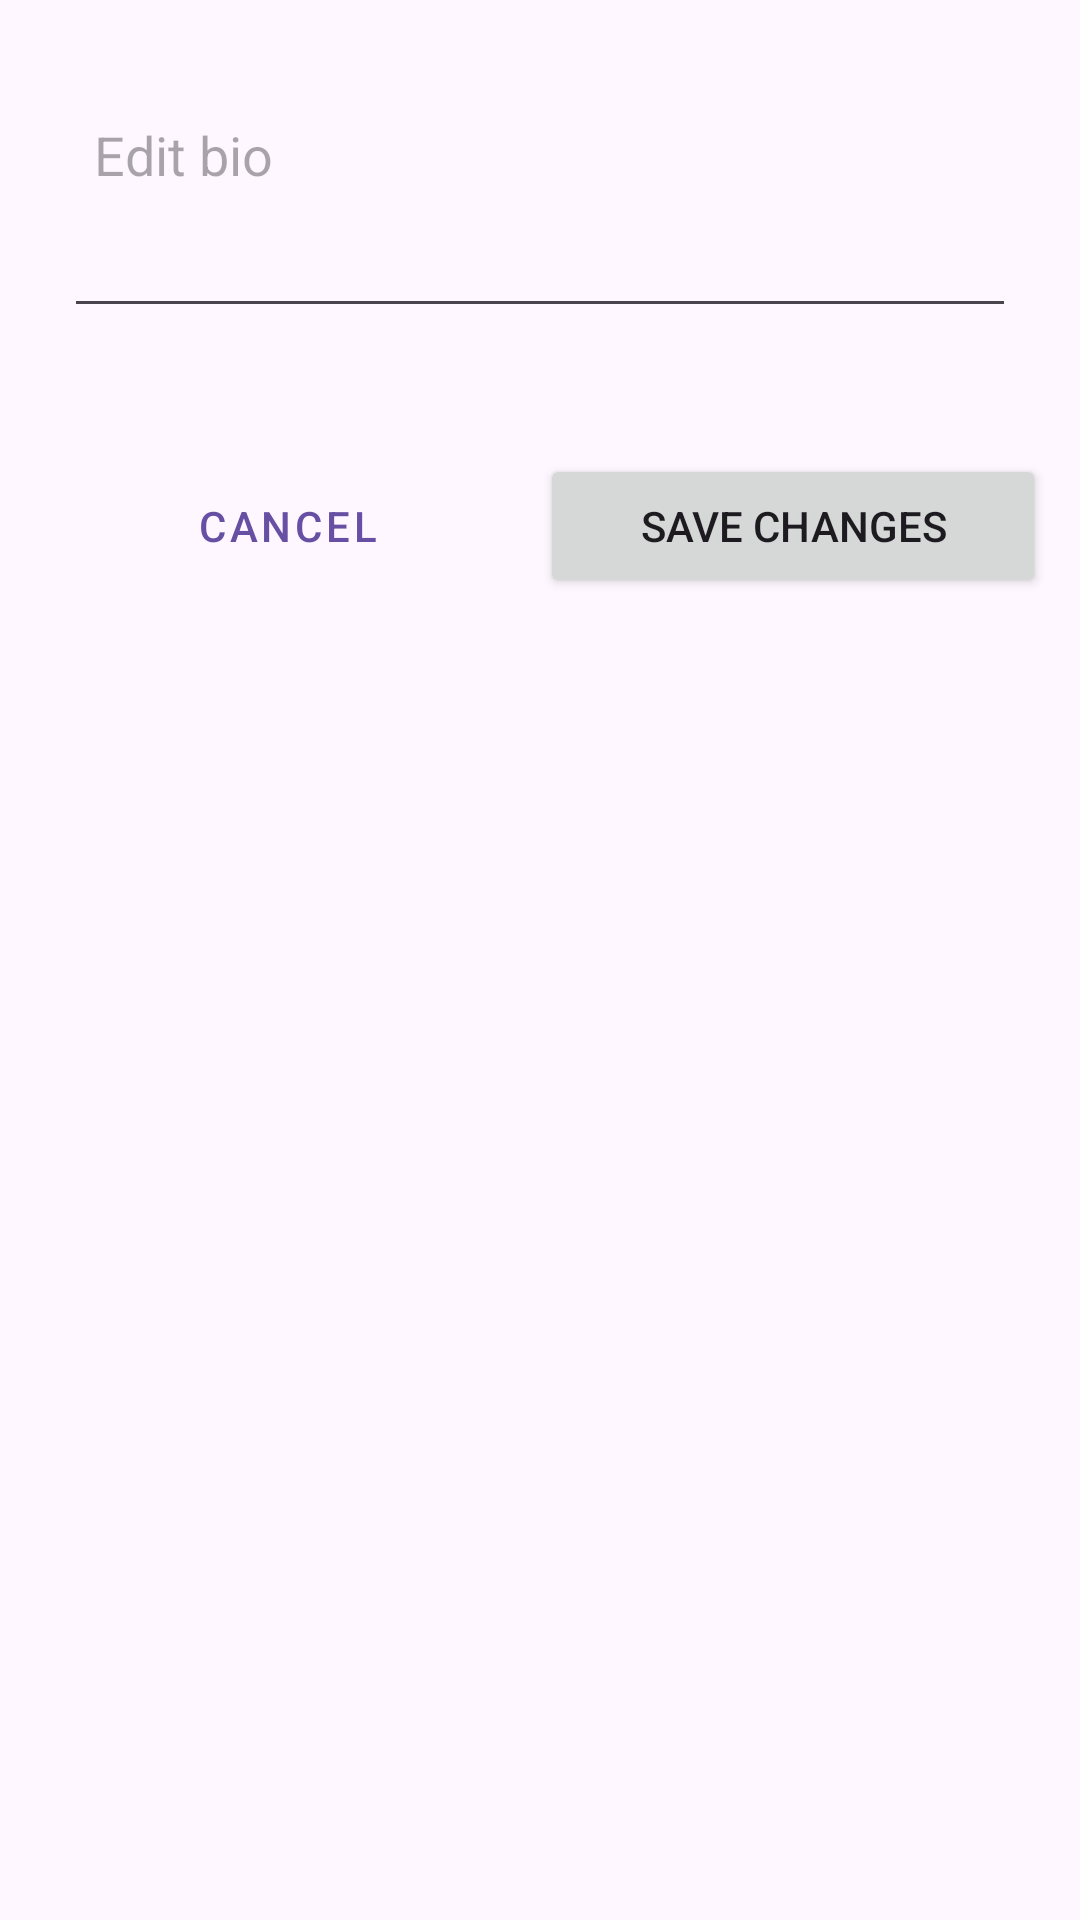

This screen was rendered from an Android layout file. Write that file and the resources it references.
<!-- AndroidManifest.xml: application theme Theme.Tiktok -->
<!-- res/layout/edit_bio_modal.xml -->
<?xml version="1.0" encoding="utf-8"?>
<com.google.android.material.card.MaterialCardView xmlns:android="http://schemas.android.com/apk/res/android"
    xmlns:app="http://schemas.android.com/apk/res-auto"
    android:layout_width="match_parent"
    android:layout_height="wrap_content"
    app:shapeAppearanceOverlay="@style/RoundedBottomSheet"
    app:strokeWidth="0dp">

    <LinearLayout
        android:layout_width="match_parent"
        android:layout_height="match_parent"
        android:layout_gravity="center"
        android:orientation="vertical"
        android:paddingHorizontal="8dp"
        android:paddingVertical="16dp">

        <EditText
            android:id="@+id/bio_input"
            android:layout_width="match_parent"
            android:layout_height="80dp"
            android:layout_margin="10dp"
            android:gravity="top"
            android:hint="Edit bio"
            android:padding="10dp" />


        <LinearLayout
            android:layout_width="match_parent"
            android:layout_height="wrap_content"
            android:layout_marginTop="32dp"
            android:gravity="center"
            android:orientation="horizontal">

            <Button
                android:id="@+id/cancel_btn"
                style="@style/Widget.MaterialComponents.Button.TextButton"
                android:layout_width="match_parent"
                android:layout_height="wrap_content"
                android:layout_weight="1"
                android:text="Cancel" />

            <ProgressBar
                android:id="@+id/progress_bar"
                android:layout_width="match_parent"
                android:layout_height="24dp"
                android:layout_weight="1"
                android:visibility="gone" />

            <Button
                android:id="@+id/save_btn"
                android:layout_width="match_parent"
                android:layout_height="wrap_content"
                android:layout_weight="1"
                android:text="Save Changes" />
        </LinearLayout>

    </LinearLayout>

</com.google.android.material.card.MaterialCardView>
<!-- resources referenced by this layout -->
<resources>
  <style name="RoundedBottomSheet" parent="">
          <item name="cornerFamily">rounded</item>
          <item name="cornerSizeTopRight">8dp</item>
          <item name="cornerSizeTopLeft">8dp</item>
          <item name="background">?attr/colorTertiaryContainer</item>
          <item name="backgroundTint">?attr/colorTertiaryContainer</item>
      </style>
  <style name="Theme.Tiktok" parent="Base.Theme.Tiktok" />
  <style name="Base.Theme.Tiktok" parent="Theme.Material3.DayNight.NoActionBar">
          
      </style>
</resources>
